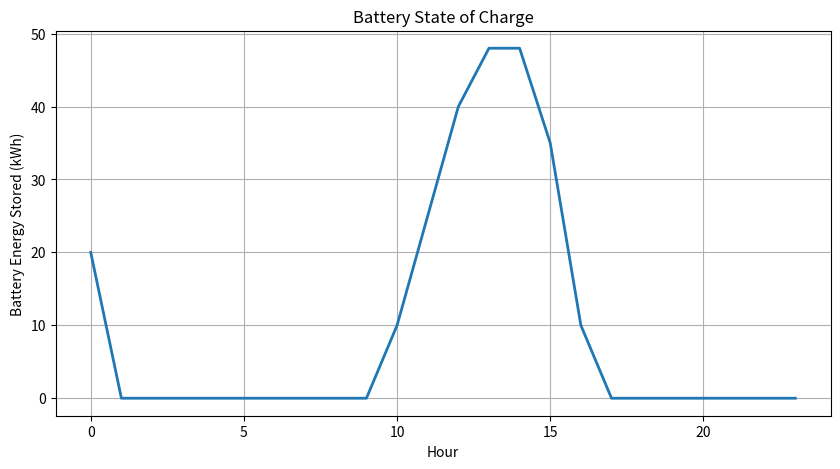

This figure's Python source:
import numpy as np 
import matplotlib.pyplot as plt 

# Hours of the day
hours = np.arange(24)

# Example building demand (kWh)
load = np.array([
    30, 28, 27, 26, 25, 25,
    35, 45, 50, 55, 60, 65,
    70, 72, 70, 68, 65, 70,
    80, 75, 60, 50, 40, 35
])

# Example solar production (kWh)
solar = np.array([
    0, 0, 0, 0, 0, 5,
    15, 25, 40, 55, 70, 80,
    85, 80, 70, 55, 40, 20,
    5, 0, 0, 0, 0, 0
])
net_load = load - solar
battery_capacity = 100
battery_soc = 50

battery_history = []
grid_import = []
solar_curtailed = []

for i in range(24):
    surplus = solar[i] - load[i]

    if surplus > 0:
        available_space = battery_capacity - battery_soc
        charge = min(surplus, available_space)
        battery_soc += charge
        curtailed = surplus - charge
        grid = 0

    else:
        deficit = -surplus
        discharge = min(deficit, battery_soc)
        battery_soc -= discharge
        grid = deficit - discharge
        curtailed = 0

    battery_history.append(battery_soc)
    grid_import.append(grid)
    solar_curtailed.append(curtailed)
plt.figure(figsize=(10,5))

plt.plot(hours, battery_history, linewidth=2)

plt.title("Battery State of Charge")
plt.xlabel("Hour")
plt.ylabel("Battery Energy Stored (kWh)")

plt.grid(True)

plt.show()
print("Maximum Load:", np.max(load))
print("Maximum Solar:", np.max(solar))
print("Minimum Net Load:", np.min(net_load))
print("Maximum Net Load:", np.max(net_load))
